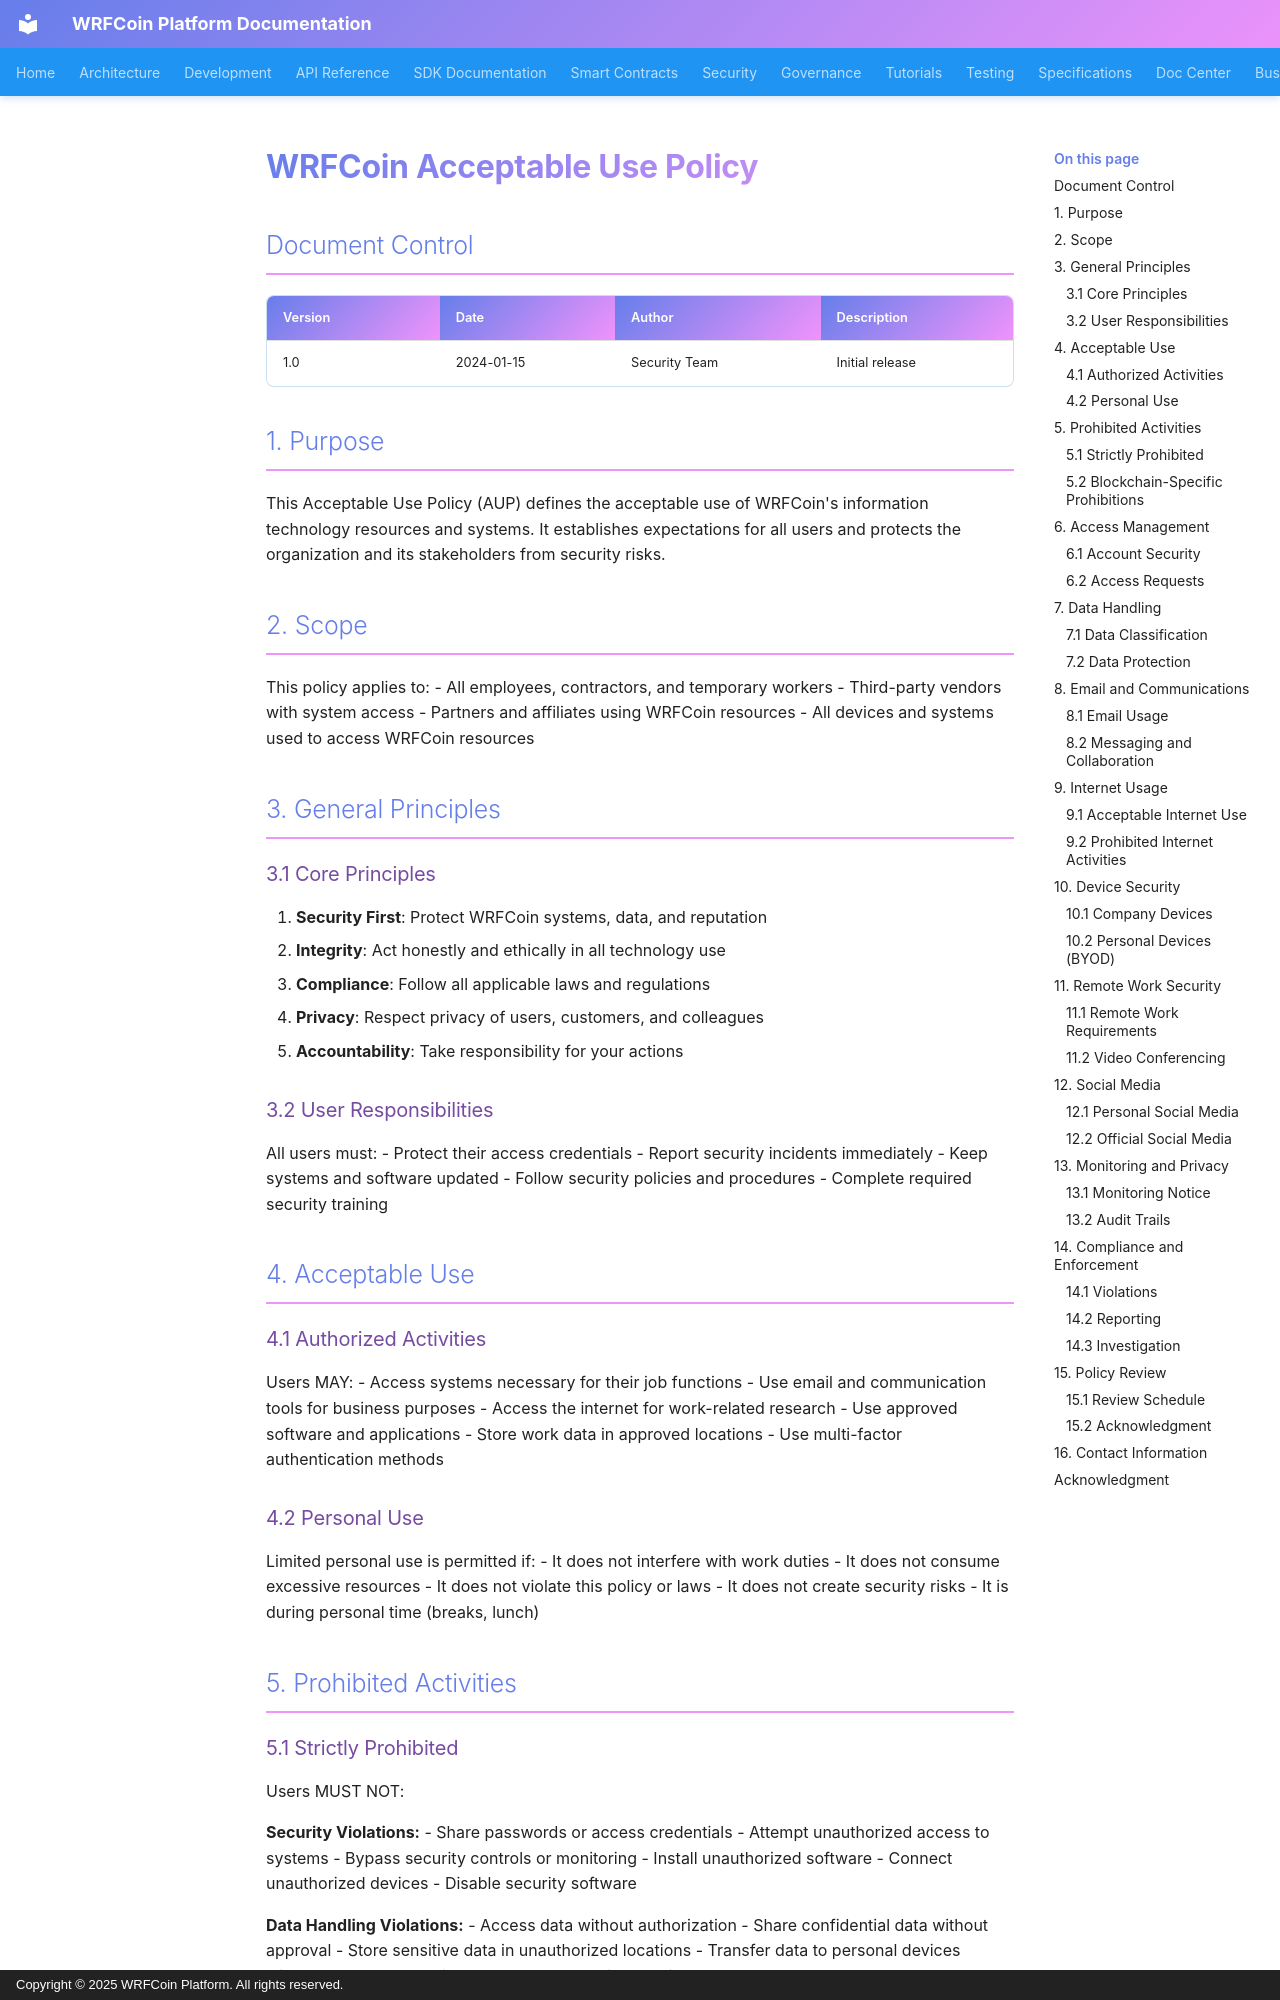

repository: wrfcoin/core4 · page: security/ACCEPTABLE_USE_POLICY/index.html · generator: mkdocs · copyright: Copyright © 2025 WRFCoin Platform. All rights reserved.

# WRFCoin Acceptable Use Policy

## Document Control

| Version | Date | Author | Description |
|---------|------|--------|-------------|
| 1.0 | 2024-01-15 | Security Team | Initial release |

## 1. Purpose

This Acceptable Use Policy (AUP) defines the acceptable use of WRFCoin's information technology resources and systems. It establishes expectations for all users and protects the organization and its stakeholders from security risks.

## 2. Scope

This policy applies to:
- All employees, contractors, and temporary workers
- Third-party vendors with system access
- Partners and affiliates using WRFCoin resources
- All devices and systems used to access WRFCoin resources

## 3. General Principles

### 3.1 Core Principles

1. **Security First**: Protect WRFCoin systems, data, and reputation
2. **Integrity**: Act honestly and ethically in all technology use
3. **Compliance**: Follow all applicable laws and regulations
4. **Privacy**: Respect privacy of users, customers, and colleagues
5. **Accountability**: Take responsibility for your actions

### 3.2 User Responsibilities

All users must:
- Protect their access credentials
- Report security incidents immediately
- Keep systems and software updated
- Follow security policies and procedures
- Complete required security training

## 4. Acceptable Use

### 4.1 Authorized Activities

Users MAY:
- Access systems necessary for their job functions
- Use email and communication tools for business purposes
- Access the internet for work-related research
- Use approved software and applications
- Store work data in approved locations
- Use multi-factor authentication methods

### 4.2 Personal Use

Limited personal use is permitted if:
- It does not interfere with work duties
- It does not consume excessive resources
- It does not violate this policy or laws
- It does not create security risks
- It is during personal time (breaks, lunch)

## 5. Prohibited Activities
